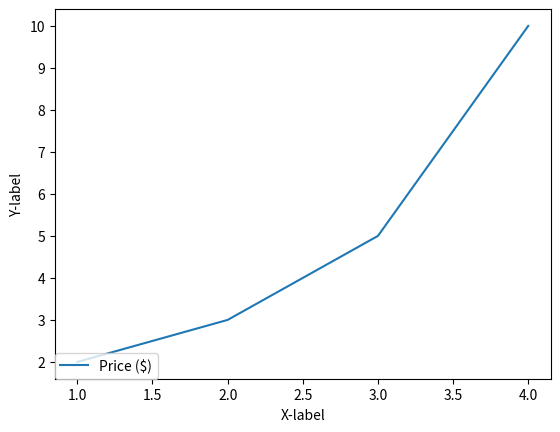

The matplotlib source for this figure:
import matplotlib.pyplot as plt

plt.plot([1,2,3,4], [2,3,5,10], label='Price ($)')
plt.xlabel('X-label')
plt.ylabel('Y-label')

plt.legend(loc=(0.0, 0.0))

plt.show()